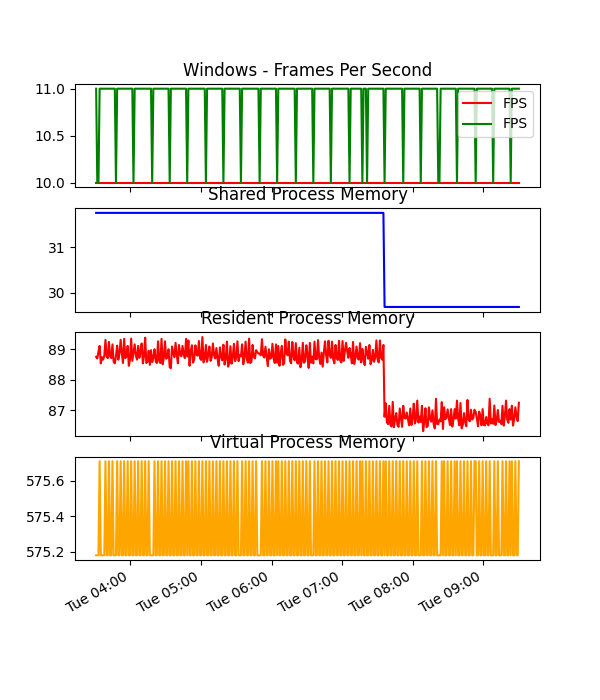

Values plotted in this chart, from the file beside it:
Timestamp, Expected Frames Per Second, Actual Frames Per Second, Virtual Memory Size, Resident Memory Size, Shared Memory Size
2024-06-02 16:46:12, 10, 8, 567.5, 141.6, 72.18
2024-06-02 16:47:12, 10, 9, 568.6, 146.7, 75.7
2024-06-02 16:48:11, 10, 11, 570.8, 147.9, 75.7
2024-06-02 16:49:11, 10, 10, 569.8, 148.2, 75.7
2024-06-02 16:50:11, 10, 11, 569.8, 148.1, 75.7
2024-06-02 16:51:10, 10, 10, 569.8, 148.2, 75.7
2024-06-02 16:52:10, 10, 11, 569.8, 148.3, 75.7
2024-06-02 16:53:09, 10, 11, 569.2, 147.8, 75.7
2024-06-02 16:54:09, 10, 11, 569.8, 148.2, 75.7
2024-06-02 16:55:08, 10, 11, 569.8, 148.2, 75.7
2024-06-02 16:56:08, 10, 11, 569.2, 147.5, 75.7
2024-06-02 16:57:08, 10, 11, 569.8, 148.2, 75.7
2024-06-02 16:58:07, 10, 11, 569.8, 148.4, 75.7
2024-06-02 16:59:07, 10, 10, 569.8, 148, 75.7
2024-06-02 17:00:06, 10, 10, 569.8, 148.4, 75.7
2024-06-02 17:01:06, 10, 9, 569.8, 148.2, 75.7
2024-06-02 17:02:05, 10, 11, 569.2, 147.6, 75.7
2024-06-02 17:03:05, 10, 11, 569.8, 148.1, 75.7
2024-06-02 17:04:05, 10, 11, 569.8, 148.2, 75.7
2024-06-02 17:05:04, 10, 11, 569.2, 147.7, 75.7
2024-06-02 17:06:04, 10, 11, 569.8, 148.2, 75.7
2024-06-02 17:07:03, 10, 11, 569.8, 148.2, 75.7
2024-06-02 17:08:03, 10, 11, 569.2, 147.7, 75.7
2024-06-02 17:09:02, 10, 11, 569.8, 148.3, 75.7
2024-06-02 17:10:02, 10, 11, 569.8, 148.3, 75.7
2024-06-02 17:11:02, 10, 11, 569.2, 147.5, 75.7
2024-06-02 17:12:01, 10, 11, 569.8, 148.0, 75.7
2024-06-02 17:13:01, 10, 11, 569.8, 148.1, 75.7
2024-06-02 17:14:00, 10, 11, 569.2, 147.8, 75.7
2024-06-02 17:15:00, 10, 10, 569.2, 147.6, 75.7
2024-06-02 17:15:59, 10, 10, 569.8, 148, 75.7
2024-06-02 17:16:59, 10, 11, 569.2, 147.6, 75.7
2024-06-02 17:17:59, 10, 11, 569.8, 148.3, 75.7
2024-06-02 17:18:58, 10, 11, 569.8, 147.9, 75.7
2024-06-02 17:19:58, 10, 11, 569.2, 147.8, 75.7
2024-06-02 17:20:57, 10, 11, 570.2, 148.5, 75.7
2024-06-02 17:21:57, 10, 11, 571.5, 149.2, 75.7
2024-06-02 17:22:56, 10, 10, 571.5, 149.3, 75.7
2024-06-02 17:23:56, 10, 10, 571.7, 149.5, 75.7
2024-06-02 17:24:56, 10, 10, 569.9, 148.3, 75.7
2024-06-02 17:25:55, 10, 11, 570.5, 148.8, 75.7
2024-06-02 17:26:55, 10, 11, 569.9, 148.1, 75.7
2024-06-02 17:27:54, 10, 11, 569.9, 148.2, 75.7
2024-06-02 17:28:54, 10, 11, 569.9, 148.3, 75.7
2024-06-02 17:29:53, 10, 10, 569.9, 148.5, 75.7
2024-06-02 17:30:53, 10, 10, 569.9, 148.4, 75.7
2024-06-02 17:31:53, 10, 11, 569.9, 148.4, 75.7
2024-06-02 17:32:52, 10, 11, 570.5, 148.8, 75.7
2024-06-02 17:33:52, 10, 11, 569.9, 148.6, 75.7
2024-06-02 17:34:51, 10, 11, 569.9, 148.3, 75.7
2024-06-02 17:35:51, 10, 11, 570.5, 148.6, 75.7
2024-06-02 17:36:50, 10, 11, 569.9, 148.2, 75.7
2024-06-02 17:37:50, 10, 11, 569.9, 148.4, 75.7
2024-06-02 17:38:50, 10, 11, 570.5, 148.8, 75.7
2024-06-02 17:39:49, 10, 11, 569.9, 148.4, 75.7
2024-06-02 17:40:49, 10, 11, 569.9, 148.2, 75.7
2024-06-02 17:41:48, 10, 11, 570.5, 148.8, 75.7
2024-06-02 17:42:48, 10, 11, 569.9, 148.4, 75.7
2024-06-02 17:43:47, 10, 11, 569.9, 148.4, 75.7
2024-06-02 17:44:47, 10, 10, 570.5, 148.6, 75.7
... 22,707 more rows
